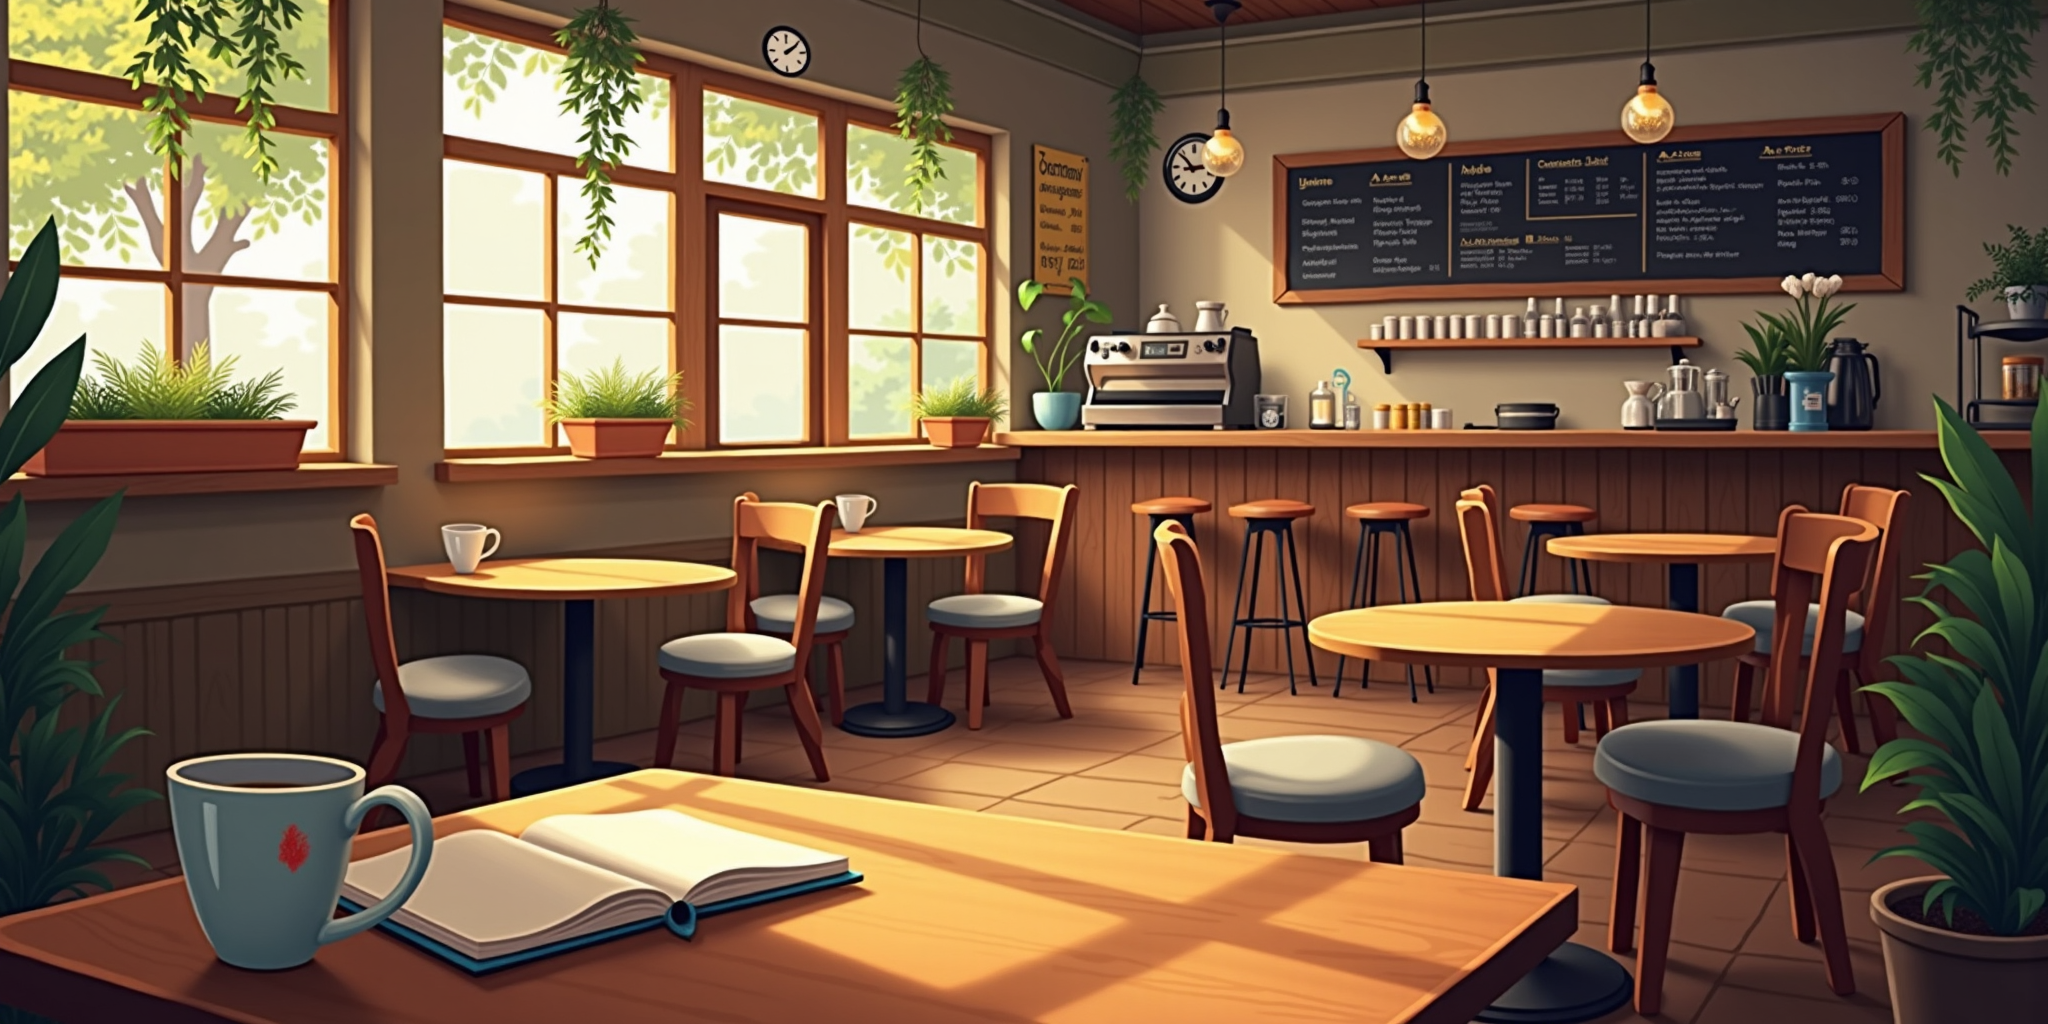
Generation parameters embedded in this image by ComfyUI (PNG 'prompt' text chunk: the API-format workflow graph, JSON):
{"5":{"inputs":{"width":2048,"height":1024,"batch_size":1},"class_type":"EmptyLatentImage","_meta":{"title":"Empty Latent Image"}},"6":{"inputs":{"text":"A quaint, modern coffee shop glows with warm tones and inviting charm, furnished with low wooden tables and cushioned chairs arranged in cozy clusters. The bar counter at the back is lined with stools and features a sleek espresso machine, while chalkboard menus hang above with handwritten specials.\n\nSoft cel-shading captures the late afternoon light filtering through large windows, casting golden highlights on polished wood and ceramic mugs. The mood is mellow and reflective, ideal for intimate conversation or solitary moments, wrapped in ambient warmth and city hum.\n\nAn empty cup with a lipstick stain rests on a corner table, while a forgotten notebook lies open beside it, pages ruffled slightly by the breeze. The scene hums with quiet energy, suggesting someone might return at any moment to continue their thoughts or a conversation.\n\nPotted plants hang by the window, their leaves swaying subtly, while behind the counter, shelves are lined with neatly arranged glass jars and mugs. A wall clock ticks softly in the background, completing the space’s gentle rhythm.","clip":["34",1]},"class_type":"CLIPTextEncode","_meta":{"title":"CLIP Text Encode (Prompt)"}},"8":{"inputs":{"samples":["13",0],"vae":["10",0]},"class_type":"VAEDecode","_meta":{"title":"VAE Decode"}},"9":{"inputs":{"filename_prefix":"ComfyUI","images":["8",0]},"class_type":"SaveImage","_meta":{"title":"Save Image"}},"10":{"inputs":{"vae_name":"Flux/flux-vae-bf16.safetensors"},"class_type":"VAELoader","_meta":{"title":"Load VAE"}},"11":{"inputs":{"clip_name1":"Flux/clip_l.safetensors","clip_name2":"Flux/t5xxl_fp8_e4m3fn.safetensors","type":"flux","device":"cpu"},"class_type":"DualCLIPLoader","_meta":{"title":"DualCLIPLoader"}},"12":{"inputs":{"unet_name":"Flux/flux1-dev-fp8-e4m3fn.safetensors","weight_dtype":"fp8_e4m3fn"},"class_type":"UNETLoader","_meta":{"title":"Load Diffusion Model"}},"13":{"inputs":{"noise":["25",0],"guider":["22",0],"sampler":["16",0],"sigmas":["17",0],"latent_image":["5",0]},"class_type":"SamplerCustomAdvanced","_meta":{"title":"SamplerCustomAdvanced"}},"16":{"inputs":{"sampler_name":"euler"},"class_type":"KSamplerSelect","_meta":{"title":"KSamplerSelect"}},"17":{"inputs":{"scheduler":"beta","steps":25,"denoise":1.0,"model":["34",0]},"class_type":"BasicScheduler","_meta":{"title":"BasicScheduler"}},"22":{"inputs":{"model":["34",0],"conditioning":["29",0]},"class_type":"BasicGuider","_meta":{"title":"BasicGuider"}},"25":{"inputs":{"noise_seed":286607527089956},"class_type":"RandomNoise","_meta":{"title":"RandomNoise"}},"29":{"inputs":{"guidance":3.5,"conditioning":["6",0]},"class_type":"FluxGuidance","_meta":{"title":"FluxGuidance"}},"34":{"inputs":{"model":["12",0],"clip":["11",0]},"class_type":"Power Lora Loader (rgthree)","_meta":{"title":"Power Lora Loader (rgthree)"}}}